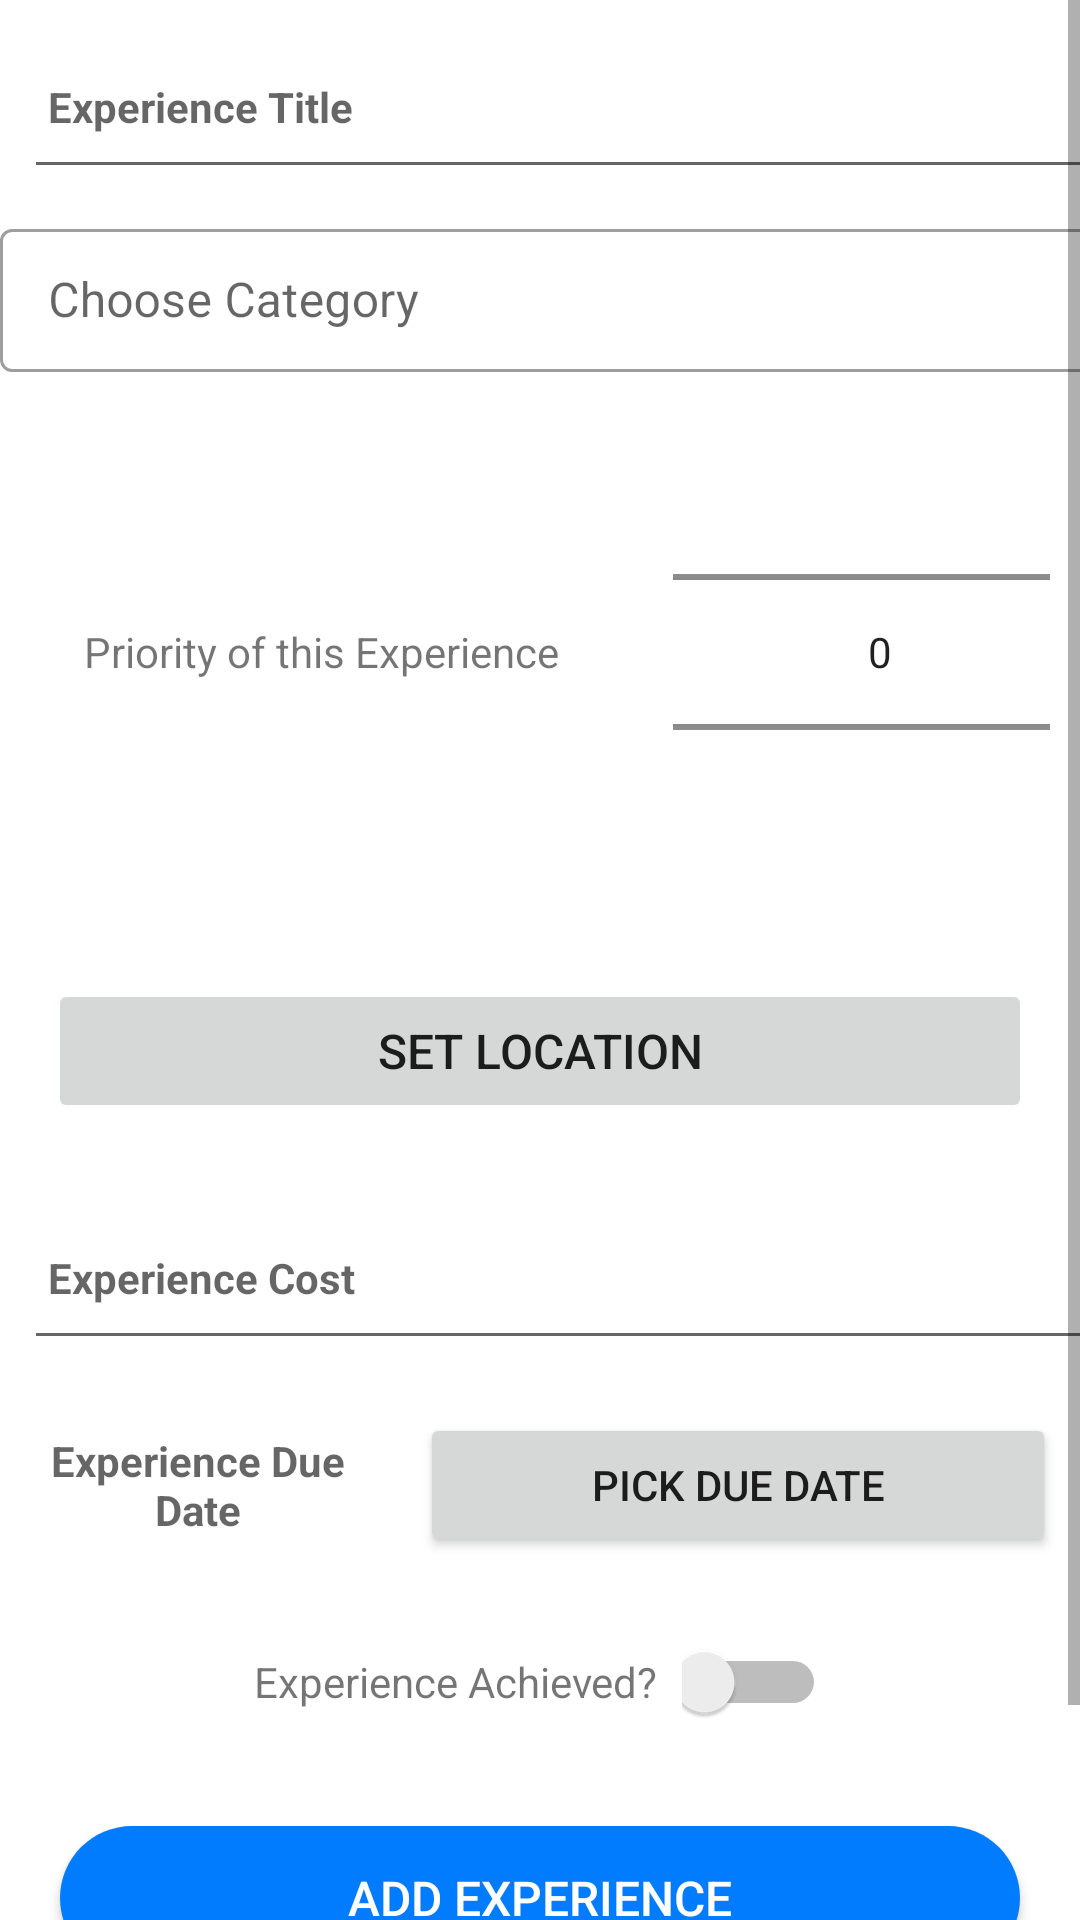

Write the Android layout XML for this screen, with the resource values it uses.
<!-- AndroidManifest.xml: application theme Theme.BucketListDarkActionBar -->
<!-- res/layout/activity_addbucketlist.xml -->
<?xml version="1.0" encoding="utf-8"?>
<androidx.constraintlayout.widget.ConstraintLayout
    xmlns:android="http://schemas.android.com/apk/res/android"
    xmlns:app="http://schemas.android.com/apk/res-auto"
    xmlns:tools="http://schemas.android.com/tools"
    android:layout_width="match_parent"
    android:layout_height="match_parent"
    tools:context=".activities.AddBucketListActivity">

    <ScrollView
        android:id="@+id/scrollView2"
        android:layout_width="match_parent"
        android:layout_height="match_parent"
        app:layout_constraintBottom_toBottomOf="parent"
        app:layout_constraintTop_toTopOf="parent">

        <LinearLayout
            android:id="@+id/linearLayout"
            android:layout_width="match_parent"
            android:layout_height="wrap_content"
            android:orientation="vertical"
            app:layout_constraintBottom_toBottomOf="parent"
            app:layout_constraintTop_toTopOf="parent">

            
            <EditText
                android:id="@+id/experienceTitle"
                android:layout_width="395dp"
                android:layout_height="55dp"
                android:layout_marginStart="8dp"
                android:layout_marginTop="8dp"
                android:layout_marginEnd="8dp"
                android:layout_marginBottom="8dp"
                android:autofillHints="hint"
                android:hint="@string/experienceTitle"
                android:inputType="text"
                android:maxLength="30"
                android:maxLines="1"
                android:padding="8dp"
                android:textColor="?attr/colorSecondaryVariant"
                android:textStyle="bold"
                android:textSize="14sp" />

            <com.google.android.material.textfield.TextInputLayout
                android:id="@+id/experienceCategory"
                android:layout_width="410dp"
                android:layout_height="match_parent"
                android:hint="@string/choose_category"
                style="@style/Widget.MaterialComponents.TextInputLayout.OutlinedBox.Dense.ExposedDropdownMenu">

                <AutoCompleteTextView
                    android:id="@+id/dropdown_field"
                    android:layout_width="match_parent"
                    android:layout_height="wrap_content"
                    android:inputType="none"/>
            </com.google.android.material.textfield.TextInputLayout>

        <LinearLayout
            android:layout_width="match_parent"
            android:layout_height="wrap_content"
            android:orientation="horizontal"
            android:padding="10dp">
            <TextView
                android:id="@+id/experiencePriority"
                android:text="@string/priority_of_this_experience"
                android:textSize="14sp"
                android:layout_gravity="center_vertical"
                android:padding="8dp"
                android:layout_margin="10dp"
                android:layout_width="wrap_content"
                android:layout_height="wrap_content" />

            <NumberPicker
                android:id="@+id/numberPicker"
                android:layout_width="138dp"
                android:layout_height="126dp"
                android:layout_margin="20dp" />
        </LinearLayout>

            <Button
                android:id="@+id/experienceLocationButton"
                android:layout_width="match_parent"
                android:layout_height="wrap_content"
                android:layout_margin="16dp"
                android:paddingBottom="12dp"
                android:paddingTop="12dp"
                android:stateListAnimator="@null"
                android:text="@string/button_location"
                android:textSize="16sp"/>

            <EditText
                android:id="@+id/experienceCost"
                android:layout_width="395dp"
                android:layout_height="55dp"
                android:layout_margin="8dp"
                android:autofillHints="hint"
                android:hint="@string/experienceCost"
                android:inputType="numberDecimal"
                android:maxLength="9"
                android:maxLines="1"
                android:padding="8dp"
                android:textColor="?attr/colorSecondaryVariant"
                android:textStyle="bold"
                android:textSize="14sp" />

            <ImageView
                android:id="@+id/experienceImage"
                android:layout_width="match_parent"
                android:layout_height="wrap_content"
                app:srcCompat="@mipmap/ic_launcher"
                android:contentDescription="@string/experience_image_description" />

            
            <LinearLayout
                android:id="@+id/linearLayout1"
                android:layout_width="match_parent"
                android:layout_height="wrap_content">

                <TextView
                    android:id="@+id/experienceDueDate"
                    android:layout_width="0dp"
                    android:layout_height="wrap_content"
                    android:layout_margin="8dp"
                    android:layout_weight="1"
                    android:gravity="center"
                    android:hint="@string/experienceDueDate"
                    android:padding="8dp"
                    android:textStyle="bold" />

                <Button
                    android:id="@+id/buttonDatePicker"
                    android:layout_width="212dp"
                    android:layout_height="wrap_content"
                    android:layout_margin="8dp"
                    android:text="@string/button_calendarPicker" />
            </LinearLayout>

            <LinearLayout
                android:layout_width="match_parent"
                android:layout_height="wrap_content"
                android:orientation="horizontal"
                android:padding="8dp"
                android:gravity="center_horizontal">

                <TextView
                    android:id="@+id/experienceAchievedLabel"
                    android:text="@string/experienceAchieved"
                    android:textSize="14sp"
                    android:layout_gravity="center_vertical"
                    android:layout_width="wrap_content"
                    android:layout_height="wrap_content" />

                <Switch
                    android:id="@+id/experienceAchievedSwitch"
                    android:layout_width="48dp"
                    android:layout_height="48dp"
                    android:layout_gravity="center_vertical"
                    android:layout_marginStart="8dp"
                    tools:ignore="UseSwitchCompatOrMaterialXml" />

            </LinearLayout>

            
            <LinearLayout
                android:layout_width="match_parent"
                android:layout_height="wrap_content"
                android:orientation="horizontal"
                android:gravity="center">
                
                <Button
                    android:id="@+id/btnAdd"
                    android:layout_width="320dp"
                    android:layout_height="wrap_content"
                    android:layout_margin="16dp"
                    android:background="@drawable/rounded_corner"
                    android:paddingTop="8dp"
                    android:paddingBottom="8dp"
                    android:text="@string/button_addExperience"
                    android:textColor="@color/white"
                    android:textSize="16sp"
                    app:layout_constraintBottom_toBottomOf="@+id/scrollView2" />
            </LinearLayout>
        
            <LinearLayout
                android:layout_width="match_parent"
                android:layout_height="wrap_content"
                android:orientation="horizontal"
                android:gravity="center">
                <Button
                    android:id="@+id/btnDelete"
                    android:backgroundTint="@color/red"
                    android:layout_width="160dp"
                    android:layout_height="wrap_content"
                    android:textColor="@color/white"
                    android:textSize="16sp"
                    android:text="@string/delete"
                    app:layout_constraintBottom_toBottomOf="@+id/scrollView2"/>
            </LinearLayout>
        </LinearLayout>
    </ScrollView>



</androidx.constraintlayout.widget.ConstraintLayout>
<!-- resources referenced by this layout -->
<resources>
  <color name="red">#F50909</color>
  <color name="white">#FFFFFFFF</color>
  <!-- drawable rounded_corner (drawable) -->
  <?xml version="1.0" encoding="utf-8"?>
  <shape xmlns:android="http://schemas.android.com/apk/res/android">
      <corners  android:radius="40dp"/>
      <solid android:color="@color/primaryBlue"/>
  </shape>
  <string name="button_addExperience">Add Experience</string>
  <string name="button_calendarPicker">Pick Due Date</string>
  <string name="button_location">Set Location</string>
  <string name="choose_category">Choose Category</string>
  <string name="delete">Delete</string>
  <string name="experienceAchieved">Experience Achieved?</string>
  <string name="experienceCost">Experience Cost</string>
  <string name="experienceDueDate">Experience Due Date</string>
  <string name="experienceTitle">Experience Title</string>
  <string name="experience_image_description">experience-image</string>
  <string name="priority_of_this_experience">Priority of this Experience</string>
  <style name="Theme.BucketListDarkActionBar" parent="Theme.MaterialComponents.DayNight.DarkActionBar">
          
          <item name="colorPrimary">@color/primaryBlue</item>
          <item name="colorPrimaryVariant">@color/secondaryBlue</item>
          <item name="colorOnPrimary">@color/white</item>
          
          <item name="colorSecondary">@color/teal_200</item>
          <item name="colorSecondaryVariant">@color/black</item>
          <item name="colorOnSecondary">@color/white</item>
          
          <item name="android:statusBarColor">?attr/colorPrimaryVariant</item>
          
      </style>
  <color name="primaryBlue">#027CFF</color>
  <color name="secondaryBlue">#0153AC</color>
  <color name="teal_200">#FF03DAC5</color>
  <color name="black">#FF000000</color>
</resources>
